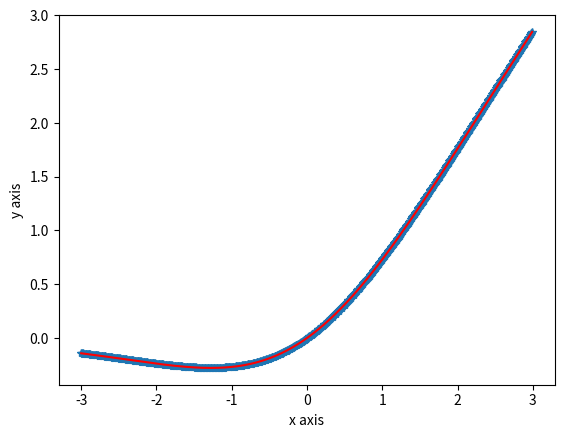

Recreate this plot in Python.
# this code is for create the polynomial approximation
import numpy as np
import matplotlib.pyplot as plt

def relu(x):
    return(np.maximum(0.0, x))

def sigmoid(x):
  return 1.0 / (1.0 + np.exp(-x))

def swish(x):
  return x * sigmoid(x)

x_value = np.arange(-3.0, 3.0, 0.01) # generate the random numbers within the range
y_value = swish(x_value)
print(x_value)
print(y_value)

z = np.polyfit(x_value, y_value, 10)
p = np.poly1d(z)
print(p)

cur = p(x_value)
plt.plot(x_value, y_value, '*', label = 'Original value')
plt.plot(x_value, cur, 'r', label='Poly fit')
plt.xlabel('x axis')
plt.ylabel('y axis')
plt.show()
